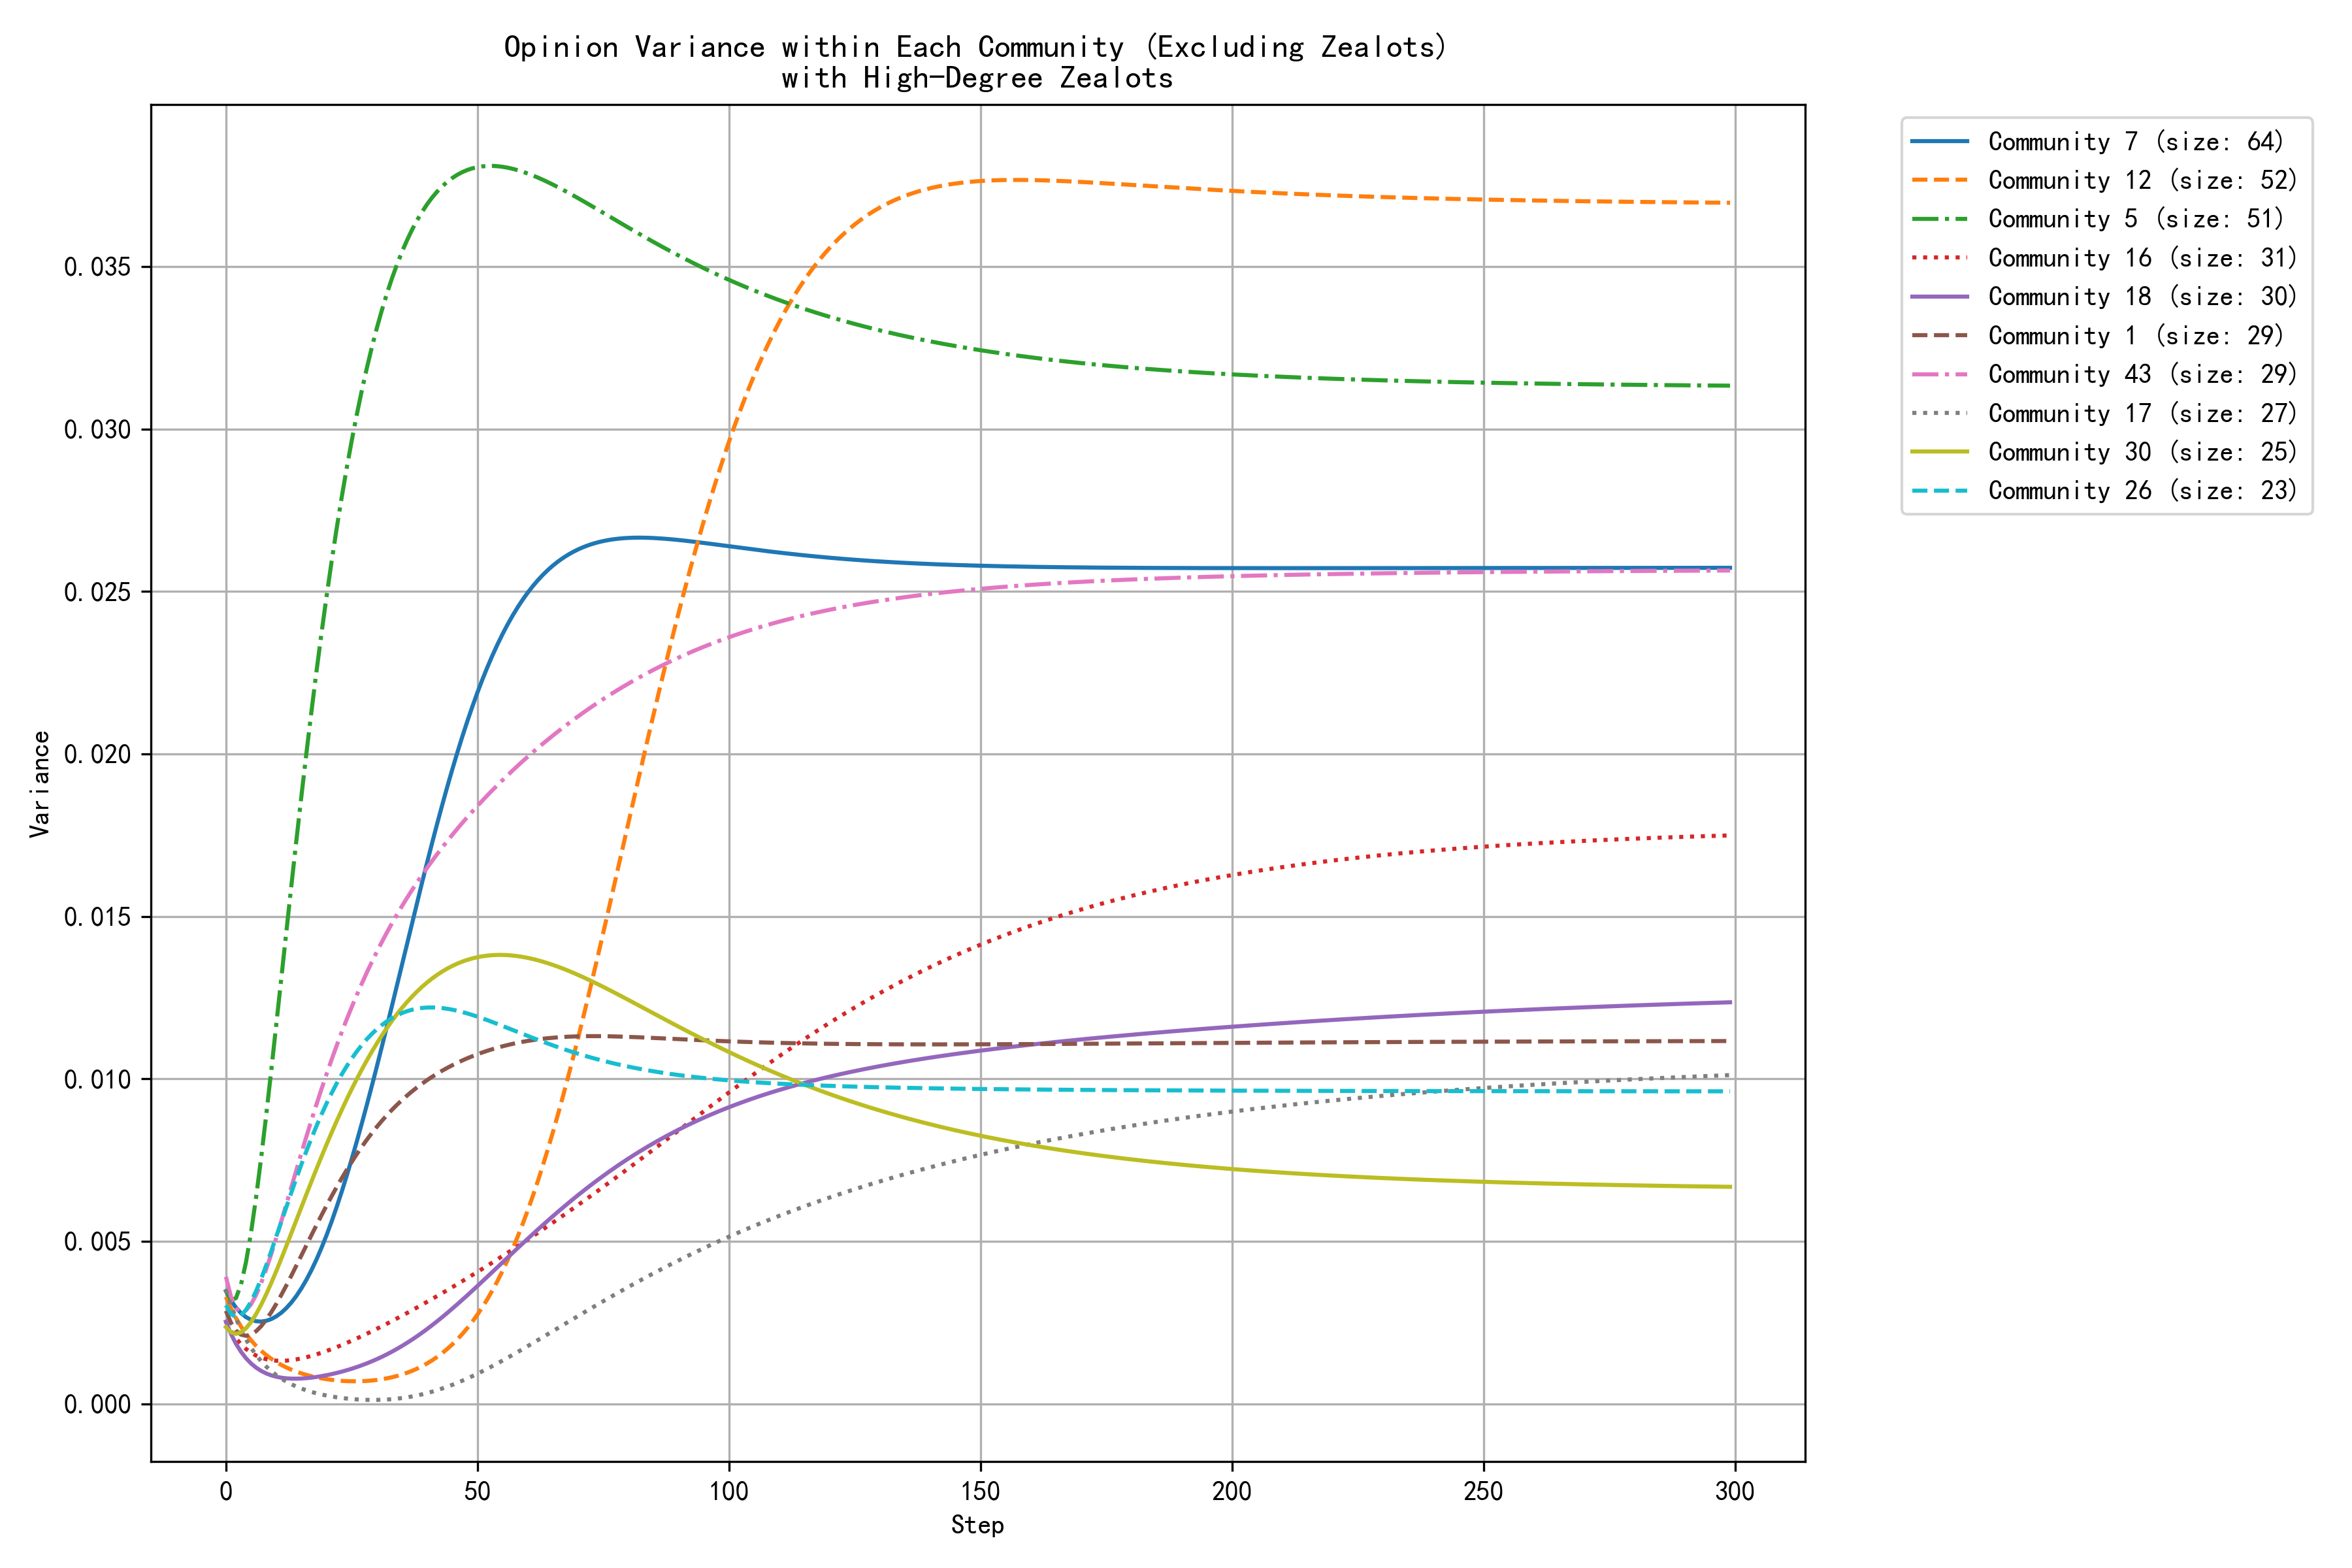

The table this chart was drawn from, first rows:
step, community_0, community_1, community_2, community_3, community_5, community_6, community_7, community_9, community_12, community_13, community_14, community_16, community_17, community_18, community_26, community_30, community_33, community_43, community_59, community_78, community_140
0, 0.0051, 0.0029, 0.0032, 0.0030, 0.0035, 0.0037, 0.0035, 0.0030, 0.0033, 0.0024, 0.0038, 0.0025, 0.0035, 0.0025, 0.0030, 0.0024, 0.0044, 0.0039, 0.0040, 0.0034, 0.0035
1, 0.0045, 0.0025, 0.0029, 0.0029, 0.0032, 0.0033, 0.0032, 0.0028, 0.0029, 0.0021, 0.0034, 0.0022, 0.0030, 0.0022, 0.0028, 0.0022, 0.0045, 0.0033, 0.0035, 0.0031, 0.0033
2, 0.0039, 0.0023, 0.0025, 0.0029, 0.0033, 0.0031, 0.0030, 0.0027, 0.0026, 0.0020, 0.0031, 0.0020, 0.0026, 0.0019, 0.0027, 0.0022, 0.0046, 0.0030, 0.0031, 0.0029, 0.0031
3, 0.0035, 0.0021, 0.0023, 0.0030, 0.0037, 0.0031, 0.0028, 0.0026, 0.0024, 0.0020, 0.0028, 0.0018, 0.0023, 0.0016, 0.0027, 0.0022, 0.0048, 0.0028, 0.0027, 0.0027, 0.0030
4, 0.0031, 0.0021, 0.0020, 0.0031, 0.0044, 0.0032, 0.0027, 0.0025, 0.0022, 0.0020, 0.0025, 0.0017, 0.0020, 0.0014, 0.0029, 0.0023, 0.0051, 0.0029, 0.0024, 0.0025, 0.0029
5, 0.0027, 0.0021, 0.0018, 0.0033, 0.0053, 0.0033, 0.0026, 0.0024, 0.0020, 0.0022, 0.0023, 0.0016, 0.0017, 0.0012, 0.0032, 0.0025, 0.0055, 0.0031, 0.0022, 0.0024, 0.0028
6, 0.0024, 0.0022, 0.0016, 0.0036, 0.0064, 0.0035, 0.0025, 0.0024, 0.0018, 0.0024, 0.0020, 0.0015, 0.0015, 0.0011, 0.0035, 0.0028, 0.0060, 0.0034, 0.0020, 0.0022, 0.0027
7, 0.0021, 0.0024, 0.0014, 0.0038, 0.0076, 0.0038, 0.0025, 0.0024, 0.0016, 0.0026, 0.0019, 0.0014, 0.0013, 0.0010, 0.0038, 0.0031, 0.0064, 0.0037, 0.0019, 0.0022, 0.0026
8, 0.0019, 0.0026, 0.0012, 0.0041, 0.0089, 0.0041, 0.0026, 0.0024, 0.0015, 0.0029, 0.0017, 0.0014, 0.0012, 0.0009, 0.0043, 0.0034, 0.0070, 0.0041, 0.0018, 0.0021, 0.0026
9, 0.0017, 0.0028, 0.0011, 0.0044, 0.0102, 0.0045, 0.0026, 0.0025, 0.0014, 0.0033, 0.0015, 0.0013, 0.0010, 0.0009, 0.0047, 0.0037, 0.0075, 0.0046, 0.0017, 0.0020, 0.0026
10, 0.0015, 0.0031, 0.0010, 0.0048, 0.0117, 0.0048, 0.0027, 0.0025, 0.0013, 0.0036, 0.0014, 0.0013, 0.0009, 0.0008, 0.0051, 0.0041, 0.0080, 0.0051, 0.0016, 0.0020, 0.0026
11, 0.0013, 0.0034, 0.0009, 0.0051, 0.0131, 0.0052, 0.0028, 0.0026, 0.0012, 0.0040, 0.0013, 0.0013, 0.0008, 0.0008, 0.0056, 0.0045, 0.0086, 0.0056, 0.0016, 0.0019, 0.0026
12, 0.0012, 0.0036, 0.0008, 0.0054, 0.0145, 0.0055, 0.0029, 0.0026, 0.0011, 0.0044, 0.0012, 0.0013, 0.0007, 0.0008, 0.0061, 0.0049, 0.0092, 0.0061, 0.0016, 0.0019, 0.0026
13, 0.0011, 0.0039, 0.0007, 0.0057, 0.0159, 0.0059, 0.0031, 0.0027, 0.0011, 0.0049, 0.0011, 0.0013, 0.0006, 0.0008, 0.0065, 0.0053, 0.0097, 0.0067, 0.0016, 0.0019, 0.0026
14, 0.0009, 0.0043, 0.0006, 0.0060, 0.0173, 0.0063, 0.0033, 0.0028, 0.0010, 0.0053, 0.0010, 0.0014, 0.0005, 0.0008, 0.0069, 0.0057, 0.0103, 0.0072, 0.0016, 0.0019, 0.0026
15, 0.0008, 0.0046, 0.0006, 0.0063, 0.0187, 0.0066, 0.0036, 0.0029, 0.0009, 0.0058, 0.0009, 0.0014, 0.0005, 0.0008, 0.0074, 0.0061, 0.0109, 0.0077, 0.0016, 0.0019, 0.0026
16, 0.0007, 0.0049, 0.0005, 0.0066, 0.0200, 0.0070, 0.0038, 0.0029, 0.0009, 0.0062, 0.0009, 0.0014, 0.0004, 0.0008, 0.0078, 0.0065, 0.0114, 0.0082, 0.0016, 0.0019, 0.0026
17, 0.0007, 0.0052, 0.0004, 0.0069, 0.0213, 0.0073, 0.0041, 0.0030, 0.0009, 0.0067, 0.0008, 0.0015, 0.0004, 0.0008, 0.0082, 0.0068, 0.0119, 0.0087, 0.0016, 0.0019, 0.0026
18, 0.0006, 0.0055, 0.0004, 0.0072, 0.0225, 0.0076, 0.0044, 0.0031, 0.0008, 0.0072, 0.0008, 0.0015, 0.0003, 0.0008, 0.0086, 0.0072, 0.0124, 0.0092, 0.0016, 0.0019, 0.0026
19, 0.0005, 0.0058, 0.0003, 0.0075, 0.0237, 0.0079, 0.0048, 0.0032, 0.0008, 0.0077, 0.0007, 0.0016, 0.0003, 0.0009, 0.0089, 0.0076, 0.0129, 0.0097, 0.0016, 0.0019, 0.0027
20, 0.0005, 0.0061, 0.0003, 0.0078, 0.0248, 0.0082, 0.0052, 0.0032, 0.0008, 0.0081, 0.0007, 0.0016, 0.0003, 0.0009, 0.0092, 0.0080, 0.0134, 0.0101, 0.0017, 0.0019, 0.0027
21, 0.0004, 0.0064, 0.0003, 0.0081, 0.0259, 0.0085, 0.0056, 0.0033, 0.0007, 0.0086, 0.0006, 0.0017, 0.0002, 0.0009, 0.0096, 0.0083, 0.0139, 0.0106, 0.0017, 0.0019, 0.0027
22, 0.0004, 0.0067, 0.0002, 0.0083, 0.0269, 0.0087, 0.0061, 0.0034, 0.0007, 0.0091, 0.0006, 0.0017, 0.0002, 0.0010, 0.0099, 0.0087, 0.0143, 0.0110, 0.0017, 0.0019, 0.0027
23, 0.0003, 0.0069, 0.0002, 0.0086, 0.0279, 0.0090, 0.0065, 0.0035, 0.0007, 0.0096, 0.0006, 0.0018, 0.0002, 0.0010, 0.0101, 0.0090, 0.0147, 0.0114, 0.0018, 0.0020, 0.0028
24, 0.0003, 0.0072, 0.0002, 0.0088, 0.0288, 0.0092, 0.0070, 0.0035, 0.0007, 0.0101, 0.0005, 0.0019, 0.0002, 0.0010, 0.0104, 0.0094, 0.0151, 0.0118, 0.0018, 0.0020, 0.0028
25, 0.0003, 0.0074, 0.0002, 0.0090, 0.0296, 0.0094, 0.0075, 0.0036, 0.0007, 0.0106, 0.0005, 0.0019, 0.0002, 0.0011, 0.0106, 0.0097, 0.0155, 0.0122, 0.0019, 0.0020, 0.0028
26, 0.0003, 0.0077, 0.0002, 0.0093, 0.0304, 0.0096, 0.0081, 0.0037, 0.0007, 0.0111, 0.0005, 0.0020, 0.0001, 0.0011, 0.0108, 0.0100, 0.0159, 0.0126, 0.0019, 0.0020, 0.0029
27, 0.0002, 0.0079, 0.0001, 0.0095, 0.0312, 0.0098, 0.0086, 0.0038, 0.0007, 0.0116, 0.0005, 0.0021, 0.0001, 0.0012, 0.0110, 0.0103, 0.0162, 0.0129, 0.0019, 0.0021, 0.0029
28, 0.0002, 0.0081, 0.0001, 0.0097, 0.0319, 0.0100, 0.0092, 0.0038, 0.0007, 0.0121, 0.0005, 0.0022, 0.0001, 0.0012, 0.0112, 0.0106, 0.0166, 0.0133, 0.0020, 0.0021, 0.0029
29, 0.0002, 0.0083, 0.0001, 0.0099, 0.0325, 0.0102, 0.0098, 0.0039, 0.0007, 0.0126, 0.0005, 0.0022, 0.0001, 0.0013, 0.0114, 0.0108, 0.0169, 0.0136, 0.0020, 0.0021, 0.0030
30, 0.0002, 0.0085, 0.0001, 0.0101, 0.0331, 0.0104, 0.0104, 0.0040, 0.0007, 0.0131, 0.0005, 0.0023, 0.0001, 0.0014, 0.0115, 0.0111, 0.0171, 0.0139, 0.0020, 0.0022, 0.0030
31, 0.0002, 0.0087, 0.0001, 0.0103, 0.0337, 0.0105, 0.0110, 0.0040, 0.0008, 0.0135, 0.0005, 0.0024, 0.0001, 0.0014, 0.0117, 0.0113, 0.0174, 0.0142, 0.0021, 0.0022, 0.0030
32, 0.0002, 0.0089, 0.0001, 0.0105, 0.0342, 0.0107, 0.0116, 0.0041, 0.0008, 0.0140, 0.0005, 0.0025, 0.0001, 0.0015, 0.0118, 0.0116, 0.0177, 0.0145, 0.0021, 0.0022, 0.0030
33, 0.0002, 0.0090, 0.0001, 0.0106, 0.0346, 0.0108, 0.0122, 0.0042, 0.0008, 0.0145, 0.0005, 0.0025, 0.0001, 0.0016, 0.0119, 0.0118, 0.0179, 0.0148, 0.0021, 0.0023, 0.0031
34, 0.0001, 0.0092, 0.0001, 0.0108, 0.0351, 0.0109, 0.0129, 0.0042, 0.0009, 0.0150, 0.0005, 0.0026, 0.0002, 0.0017, 0.0120, 0.0120, 0.0181, 0.0151, 0.0022, 0.0023, 0.0031
35, 0.0001, 0.0094, 0.0001, 0.0110, 0.0355, 0.0111, 0.0135, 0.0043, 0.0009, 0.0155, 0.0005, 0.0027, 0.0002, 0.0018, 0.0120, 0.0122, 0.0183, 0.0153, 0.0022, 0.0023, 0.0031
36, 0.0001, 0.0095, 0.0001, 0.0111, 0.0358, 0.0112, 0.0142, 0.0044, 0.0010, 0.0159, 0.0005, 0.0028, 0.0002, 0.0019, 0.0121, 0.0124, 0.0185, 0.0156, 0.0022, 0.0024, 0.0032
37, 0.0001, 0.0096, 0.0000, 0.0113, 0.0361, 0.0113, 0.0148, 0.0044, 0.0010, 0.0164, 0.0005, 0.0029, 0.0002, 0.0020, 0.0121, 0.0125, 0.0186, 0.0158, 0.0023, 0.0024, 0.0032
38, 0.0001, 0.0097, 0.0000, 0.0114, 0.0364, 0.0114, 0.0154, 0.0045, 0.0011, 0.0169, 0.0005, 0.0030, 0.0003, 0.0021, 0.0122, 0.0127, 0.0188, 0.0160, 0.0023, 0.0024, 0.0032
39, 0.0001, 0.0099, 0.0000, 0.0116, 0.0367, 0.0115, 0.0161, 0.0046, 0.0012, 0.0174, 0.0005, 0.0031, 0.0003, 0.0022, 0.0122, 0.0128, 0.0189, 0.0163, 0.0023, 0.0025, 0.0032
40, 0.0001, 0.0100, 0.0000, 0.0117, 0.0369, 0.0116, 0.0167, 0.0046, 0.0012, 0.0178, 0.0005, 0.0031, 0.0003, 0.0023, 0.0122, 0.0130, 0.0191, 0.0165, 0.0024, 0.0025, 0.0033
41, 0.0001, 0.0101, 0.0000, 0.0119, 0.0371, 0.0117, 0.0173, 0.0047, 0.0013, 0.0183, 0.0005, 0.0032, 0.0004, 0.0024, 0.0122, 0.0131, 0.0192, 0.0167, 0.0024, 0.0025, 0.0033
42, 0.0001, 0.0102, 0.0000, 0.0120, 0.0373, 0.0118, 0.0179, 0.0047, 0.0014, 0.0187, 0.0005, 0.0033, 0.0004, 0.0025, 0.0122, 0.0132, 0.0193, 0.0169, 0.0024, 0.0026, 0.0033
43, 0.0001, 0.0103, 0.0000, 0.0121, 0.0375, 0.0119, 0.0184, 0.0048, 0.0016, 0.0192, 0.0005, 0.0034, 0.0005, 0.0027, 0.0122, 0.0133, 0.0194, 0.0171, 0.0024, 0.0026, 0.0033
44, 0.0001, 0.0103, 0.0000, 0.0122, 0.0376, 0.0120, 0.0190, 0.0049, 0.0017, 0.0196, 0.0005, 0.0035, 0.0005, 0.0028, 0.0122, 0.0134, 0.0195, 0.0173, 0.0025, 0.0026, 0.0034
45, 0.0002, 0.0104, 0.0000, 0.0124, 0.0377, 0.0121, 0.0195, 0.0049, 0.0018, 0.0200, 0.0005, 0.0036, 0.0006, 0.0029, 0.0121, 0.0135, 0.0195, 0.0175, 0.0025, 0.0027, 0.0034
46, 0.0002, 0.0105, 0.0000, 0.0125, 0.0378, 0.0122, 0.0200, 0.0050, 0.0020, 0.0204, 0.0006, 0.0037, 0.0006, 0.0031, 0.0121, 0.0135, 0.0196, 0.0177, 0.0025, 0.0027, 0.0034
47, 0.0002, 0.0106, 0.0000, 0.0126, 0.0379, 0.0123, 0.0205, 0.0050, 0.0022, 0.0209, 0.0006, 0.0038, 0.0007, 0.0032, 0.0121, 0.0136, 0.0197, 0.0179, 0.0025, 0.0027, 0.0034
48, 0.0002, 0.0106, 0.0000, 0.0127, 0.0380, 0.0123, 0.0210, 0.0051, 0.0023, 0.0213, 0.0006, 0.0039, 0.0008, 0.0033, 0.0120, 0.0137, 0.0197, 0.0181, 0.0026, 0.0028, 0.0035
49, 0.0002, 0.0107, 0.0000, 0.0128, 0.0380, 0.0124, 0.0215, 0.0051, 0.0025, 0.0217, 0.0006, 0.0040, 0.0009, 0.0035, 0.0120, 0.0137, 0.0198, 0.0182, 0.0026, 0.0028, 0.0035
50, 0.0002, 0.0108, 0.0000, 0.0129, 0.0381, 0.0125, 0.0219, 0.0052, 0.0027, 0.0221, 0.0006, 0.0041, 0.0009, 0.0036, 0.0119, 0.0137, 0.0198, 0.0184, 0.0026, 0.0028, 0.0035
51, 0.0002, 0.0108, 0.0000, 0.0130, 0.0381, 0.0126, 0.0223, 0.0052, 0.0030, 0.0224, 0.0006, 0.0042, 0.0010, 0.0038, 0.0119, 0.0138, 0.0198, 0.0186, 0.0026, 0.0029, 0.0035
52, 0.0002, 0.0109, 0.0000, 0.0131, 0.0381, 0.0126, 0.0227, 0.0052, 0.0032, 0.0228, 0.0006, 0.0043, 0.0011, 0.0039, 0.0118, 0.0138, 0.0199, 0.0187, 0.0026, 0.0029, 0.0036
53, 0.0002, 0.0109, 0.0000, 0.0132, 0.0381, 0.0127, 0.0230, 0.0053, 0.0035, 0.0232, 0.0007, 0.0044, 0.0012, 0.0041, 0.0117, 0.0138, 0.0199, 0.0189, 0.0027, 0.0029, 0.0036
54, 0.0002, 0.0110, 0.0000, 0.0133, 0.0381, 0.0128, 0.0234, 0.0053, 0.0038, 0.0235, 0.0007, 0.0045, 0.0012, 0.0042, 0.0117, 0.0138, 0.0199, 0.0190, 0.0027, 0.0030, 0.0036
55, 0.0002, 0.0110, 0.0000, 0.0134, 0.0381, 0.0128, 0.0237, 0.0054, 0.0041, 0.0239, 0.0007, 0.0046, 0.0013, 0.0044, 0.0116, 0.0138, 0.0199, 0.0192, 0.0027, 0.0030, 0.0036
56, 0.0002, 0.0110, 0.0000, 0.0135, 0.0380, 0.0129, 0.0240, 0.0054, 0.0044, 0.0242, 0.0007, 0.0047, 0.0014, 0.0045, 0.0116, 0.0138, 0.0199, 0.0193, 0.0027, 0.0030, 0.0037
57, 0.0002, 0.0111, 0.0000, 0.0136, 0.0380, 0.0130, 0.0243, 0.0054, 0.0048, 0.0246, 0.0007, 0.0048, 0.0015, 0.0046, 0.0115, 0.0138, 0.0199, 0.0195, 0.0027, 0.0031, 0.0037
58, 0.0002, 0.0111, 0.0000, 0.0136, 0.0380, 0.0130, 0.0245, 0.0055, 0.0051, 0.0249, 0.0007, 0.0049, 0.0016, 0.0048, 0.0114, 0.0138, 0.0199, 0.0196, 0.0027, 0.0031, 0.0037
59, 0.0002, 0.0111, 0.0000, 0.0137, 0.0379, 0.0131, 0.0247, 0.0055, 0.0055, 0.0252, 0.0007, 0.0050, 0.0017, 0.0049, 0.0114, 0.0138, 0.0199, 0.0198, 0.0027, 0.0031, 0.0037
... 240 more rows
